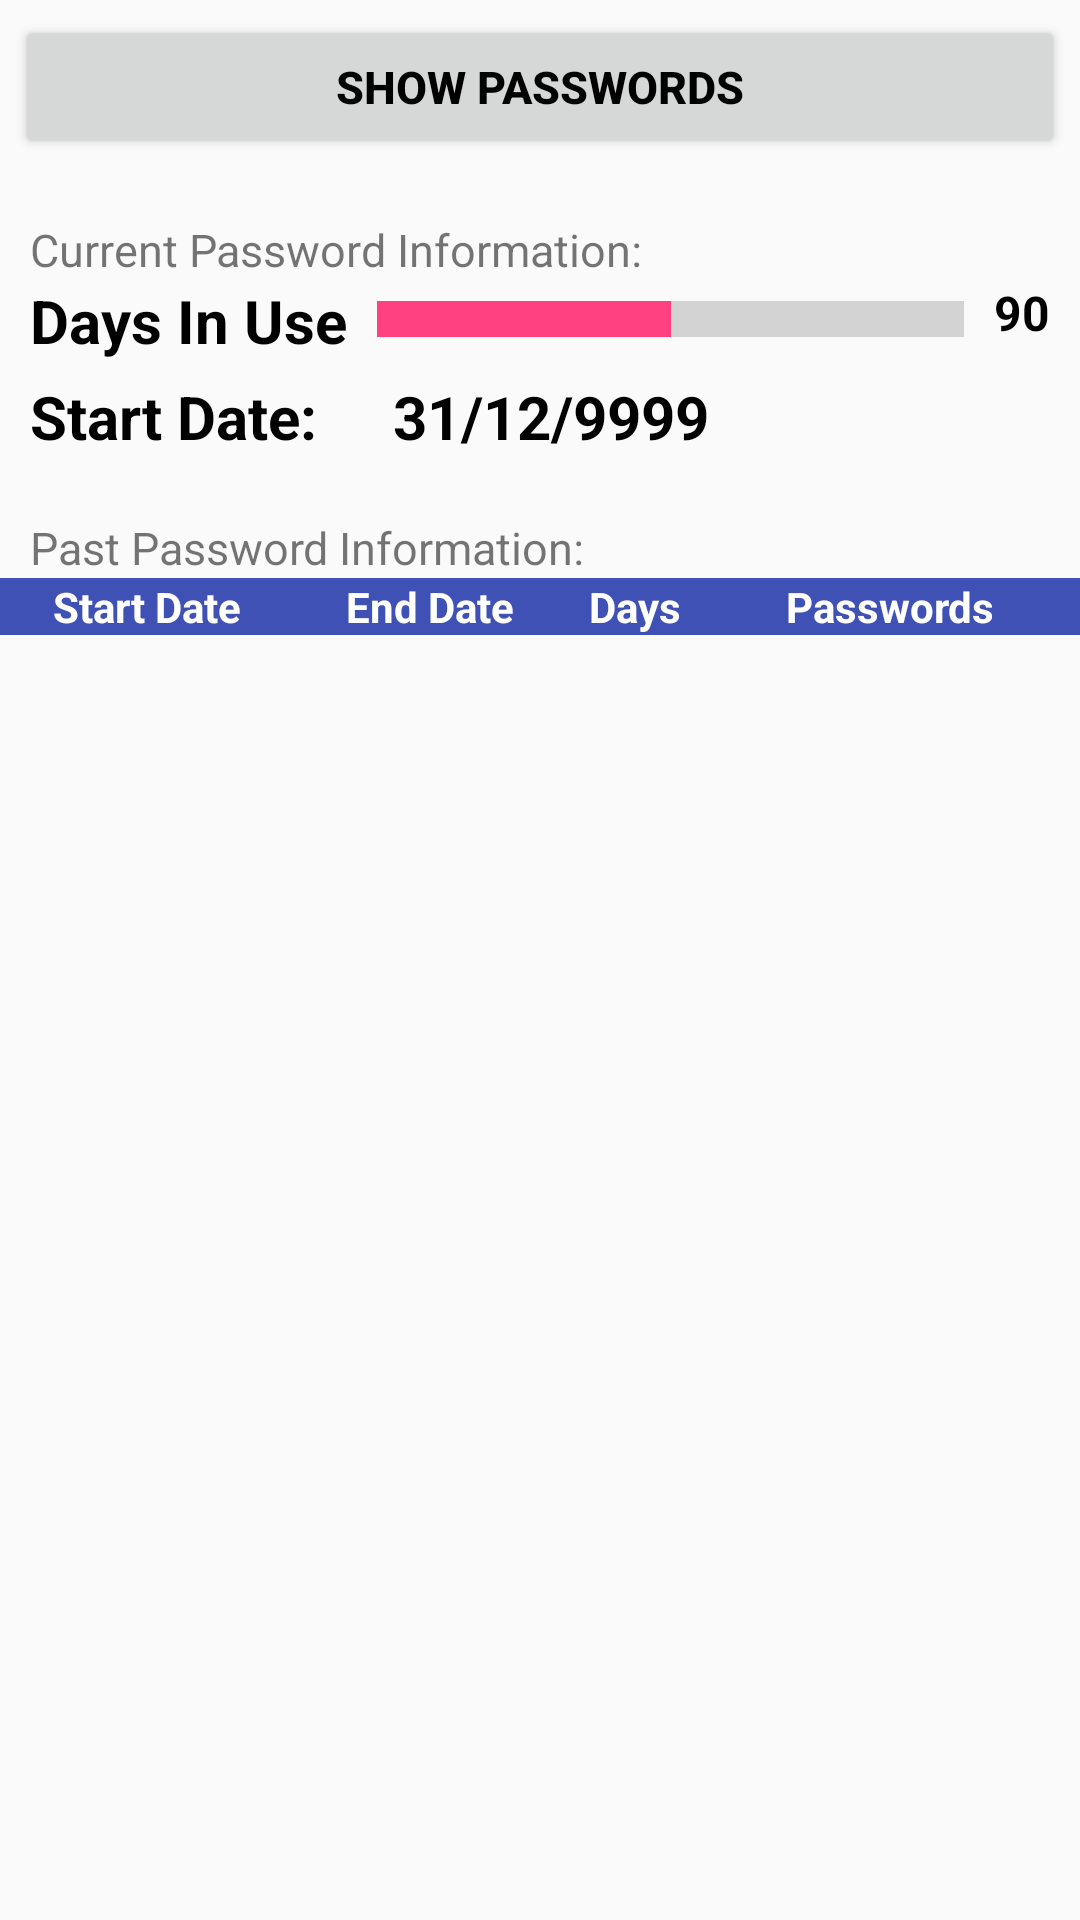

The Android layout XML behind this screen, and the referenced resources:
<!-- AndroidManifest.xml: application theme AppTheme -->
<!-- res/layout/activity_more_info.xml -->
<?xml version="1.0" encoding="utf-8"?>
<LinearLayout xmlns:android="http://schemas.android.com/apk/res/android"
    xmlns:tools="http://schemas.android.com/tools"
    android:layout_width="match_parent"
    android:layout_height="match_parent"
    android:orientation="vertical"
    tools:context=".MoreInfoActivity">

    <LinearLayout
        android:layout_width="match_parent"
        android:layout_height="wrap_content"
        android:layout_marginTop="5dp"
        android:orientation="horizontal">

        <Button
            android:id="@+id/btnMoreShowPass"
            android:layout_width="wrap_content"
            android:layout_height="match_parent"
            android:layout_marginLeft="5dp"
            android:layout_marginRight="5dp"
            android:layout_weight="1"
            android:text="Show Passwords"
            android:textColor="#000"
            android:textSize="15sp"
            android:textStyle="bold" />
    </LinearLayout>

    <View
        android:layout_width="match_parent"
        android:layout_height="20dp"/>

    <TextView
        android:layout_width="match_parent"
        android:layout_height="wrap_content"
        android:paddingLeft="10dp"
        android:textSize="15sp"
        android:text="Current Password Information: "/>
    <LinearLayout
        android:orientation="horizontal"
        android:layout_width="match_parent"
        android:layout_height="wrap_content">
        <TextView
            android:layout_width="wrap_content"
            android:layout_height="wrap_content"
            android:text="Days In Use"
            android:layout_gravity="center"
            android:paddingLeft="10dp"
            android:textColor="#000"
            android:textStyle="bold"
            android:textSize="20sp"/>

        <ProgressBar
            android:id="@+id/progressBar"
            style="?android:attr/progressBarStyleHorizontal"
            android:layout_width="wrap_content"
            android:layout_height="match_parent"
            android:layout_weight="1"
            android:max="180"
            android:paddingLeft="10dp"
            android:paddingRight="5dp"
            android:progress="90"
            android:scaleY="3" />
        <TextView
            android:id="@+id/txtMoreDays"
            android:layout_width="wrap_content"
            android:layout_height="wrap_content"
            android:gravity="left"
            android:paddingRight="10dp"
            android:paddingLeft="5dp"
            android:text="90"
            android:textColor="#000"
            android:textStyle="bold"
            android:textSize="16sp"/>
    </LinearLayout>

    <LinearLayout
        android:layout_width="match_parent"
        android:layout_height="wrap_content"
        android:orientation="horizontal"
        android:paddingTop="5dp">

        <TextView
            android:layout_width="wrap_content"
            android:layout_height="match_parent"
            android:text="Start Date:   "
            android:paddingLeft="10dp"
            android:textColor="#000"
            android:textStyle="bold"
            android:textSize="20sp"/>
        <TextView
            android:id="@+id/txtMoreStart"
            android:layout_width="match_parent"
            android:layout_height="match_parent"
            android:text="31/12/9999"
            android:paddingLeft="10dp"
            android:textColor="#000"
            android:textStyle="bold"
            android:textSize="20sp"/>

    </LinearLayout>

    <View
        android:layout_width="match_parent"
        android:layout_height="20dp" />

    <TextView
        android:layout_width="match_parent"
        android:layout_height="wrap_content"
        android:paddingLeft="10dp"
        android:textSize="15sp"
        android:text="Past Password Information:"/>
    <LinearLayout
        android:layout_width="match_parent"
        android:layout_height="wrap_content">
        <TableLayout
            android:layout_width="match_parent"
            android:layout_height="wrap_content">
            <TableRow>
                <TextView
                    android:id="@+id/txtStartDateTop"
                    android:layout_width="wrap_content"
                    android:layout_height="match_parent"
                    android:text="Start Date"
                    android:textSize="14dp"
                    android:gravity="center"
                    android:layout_weight="0.25"
                    android:textColor="#FFF"
                    android:background="@color/colorPrimary"
                    android:textStyle="bold"/>
                <TextView
                    android:id="@+id/txtEndDateTop"
                    android:layout_width="wrap_content"
                    android:layout_height="match_parent"
                    android:text="End Date"
                    android:gravity="center"
                    android:layout_weight="0.25"
                    android:textSize="14dp"
                    android:textColor="#FFF"
                    android:background="@color/colorPrimary"
                    android:textStyle="bold"/>
                <TextView
                    android:id="@+id/txtDaysTop"
                    android:layout_width="wrap_content"
                    android:layout_height="match_parent"
                    android:text="Days"
                    android:gravity="center"
                    android:layout_weight="0.10"
                    android:textSize="14dp"
                    android:textColor="#FFF"
                    android:background="@color/colorPrimary"
                    android:textStyle="bold"/>
                <TextView
                    android:id="@+id/txtPassTop"
                    android:layout_width="match_parent"
                    android:layout_height="match_parent"
                    android:text="Passwords"
                    android:gravity="center"
                    android:layout_weight="0.4"
                    android:textSize="14dp"
                    android:textColor="#FFF"
                    android:background="@color/colorPrimary"
                    android:textStyle="bold"/>
            </TableRow>
        </TableLayout>
    </LinearLayout>
    <ListView
        android:id="@+id/archiveListView"
        android:layout_width="match_parent"
        android:layout_height="match_parent" />
</LinearLayout>
<!-- resources referenced by this layout -->
<resources>
  <color name="colorPrimary">#3f51b5</color>
  <style name="AppTheme" parent="Base.Theme.AppCompat.Light.DarkActionBar">
          <item name="textInputStyle">@style/Widget.Design.TextInputLayout</item>
          
          <item name="colorPrimary">@color/colorPrimary</item>
          <item name="colorPrimaryDark">@color/colorPrimaryDark</item>
          <item name="colorAccent">@color/colorAccent</item>
      </style>
  <color name="colorPrimaryDark">#303F9F</color>
  <color name="colorAccent">#FF4081</color>
</resources>
